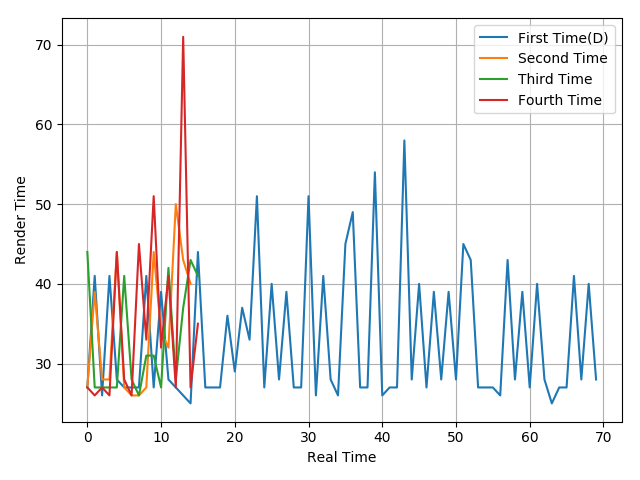

The table this chart was drawn from, first rows:
27, 41, 26, 41, 28, 27, 27, 27, 41, 27, 39, 28, 27, 26, 25, 44, 27, 27, 27, 36, 29, 37, 33, 51
27, 39, 28, 28, 44, 27, 26, 26, 27, 44, 34, 32, 50, 43, 40
44, 27, 27, 27, 27, 41, 28, 26, 31, 31, 27, 42, 28, 37, 43, 41
27, 26, 27, 26, 44, 28, 26, 45, 33, 51, 32, 41, 27, 71, 27, 35
